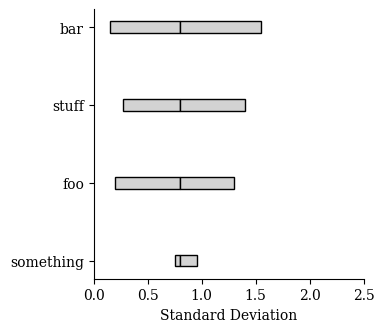

Generate this figure with matplotlib:
"""
Generate tornado diagrams

"""

import matplotlib.pyplot as plt
import numpy as np

plt.rcParams["font.family"] = "serif"
plt.rcParams["mathtext.fontset"] = "dejavuserif"


# input data

data_vals = np.array([[0.20, 0.80, 1.30],
                      [0.15, 0.80, 1.55],
                      [0.75, 0.80, 0.96],
                      [0.27, 0.80, 1.40]])

data_tags = np.array(['foo',
                      'bar',
                      'something',
                      'stuff'])

# calculate swing
swing = data_vals[:, 2] - data_vals[:, 0]

# determine ordering
idx = np.argsort(swing)

# generate plot
fig, ax = plt.subplots(figsize=(4.5, 3.5))
ax.spines['top'].set_visible(False)
ax.spines['right'].set_visible(False)
ax.barh(data_tags[idx], data_vals[idx, 1] - data_vals[idx, 0], 0.15,
        left=data_vals[idx, 0], edgecolor='k',
        color='lightgray')
ax.barh(data_tags[idx], data_vals[idx, 2] - data_vals[idx, 1], 0.15,
        left=data_vals[idx, 1], edgecolor='k',
        color='lightgray')
plt.subplots_adjust(left=0.3)
ax.set(xlim=(0.0, 2.50))
ax.set(xlabel='Standard Deviation')
# plt.savefig('test.pdf')
plt.show()
